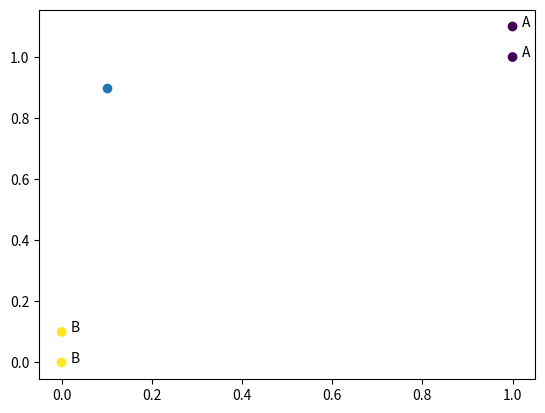

The script that saved this image:
#!/usr/bin/env python3
# -*- coding: utf-8 -*-
"""
Created on Tue Apr  3 00:18:11 2018

[redacted]
"""

import numpy as np
import operator

def create_dataset():
    group = np.array([[1.0, 1.1], [1.0, 1.0], [0, 0], [0, 0.1]])
    labels = ['A', 'A', 'B', 'B']
    labels_ = [0, 0, 1 , 1] # for visualization
    return group, labels, labels_



# Visualization
import matplotlib.pyplot as plt
X, y, y_ = create_dataset()

plt.scatter(X[:, 0], X[:, 1], c=y_) # c requires a numerical value.
for i in range(X.shape[0]):
    plt.annotate(y[i], xy=X[i], xytext=(X[i][0] + 0.02, X[i][1])) # Placing the label 0.02 units to the right.
plt.show()




# Crude kNN implementation
def classify0_basic(inX, dataset, labels, k):
    n = dataset.shape[0]
    labels = np.array(labels)
    distances = np.zeros(n)
    
    for i in range(n):
        p = dataset[i]
        distances[i] = np.sqrt((inX[0] - p[0])*(inX[0] - p[0]) + (inX[1] - p[1])*(inX[1] - p[1]))
    
    sorted_permutation = distances.argsort() # Returns the indices that would sort this array.
    distances = distances[sorted_permutation]
    labels = labels[sorted_permutation]
    print("Sorted Distances: ", distances)
    print("Respective Labels: ", labels)
    
    votes = {}
    max_count = 0
    prediction = ''
    for i in range(k):
        if labels[i] not in votes:
            votes[labels[i]] = 1
        else:
            votes[labels[i]] = votes[labels[i]] + 1
        if votes[labels[i]] > max_count:
            max_count = votes[labels[i]]
            prediction = labels[i]
    print("Votes: ", votes)
    return prediction

X, y, y_ = create_dataset()
inX = [0.1, 0.9]
plt.scatter(inX[0], inX[1])
k = 3
prediction = classify0_basic(inX, X, y, k)
print("Predicted Label for ", inX, " is ", prediction)